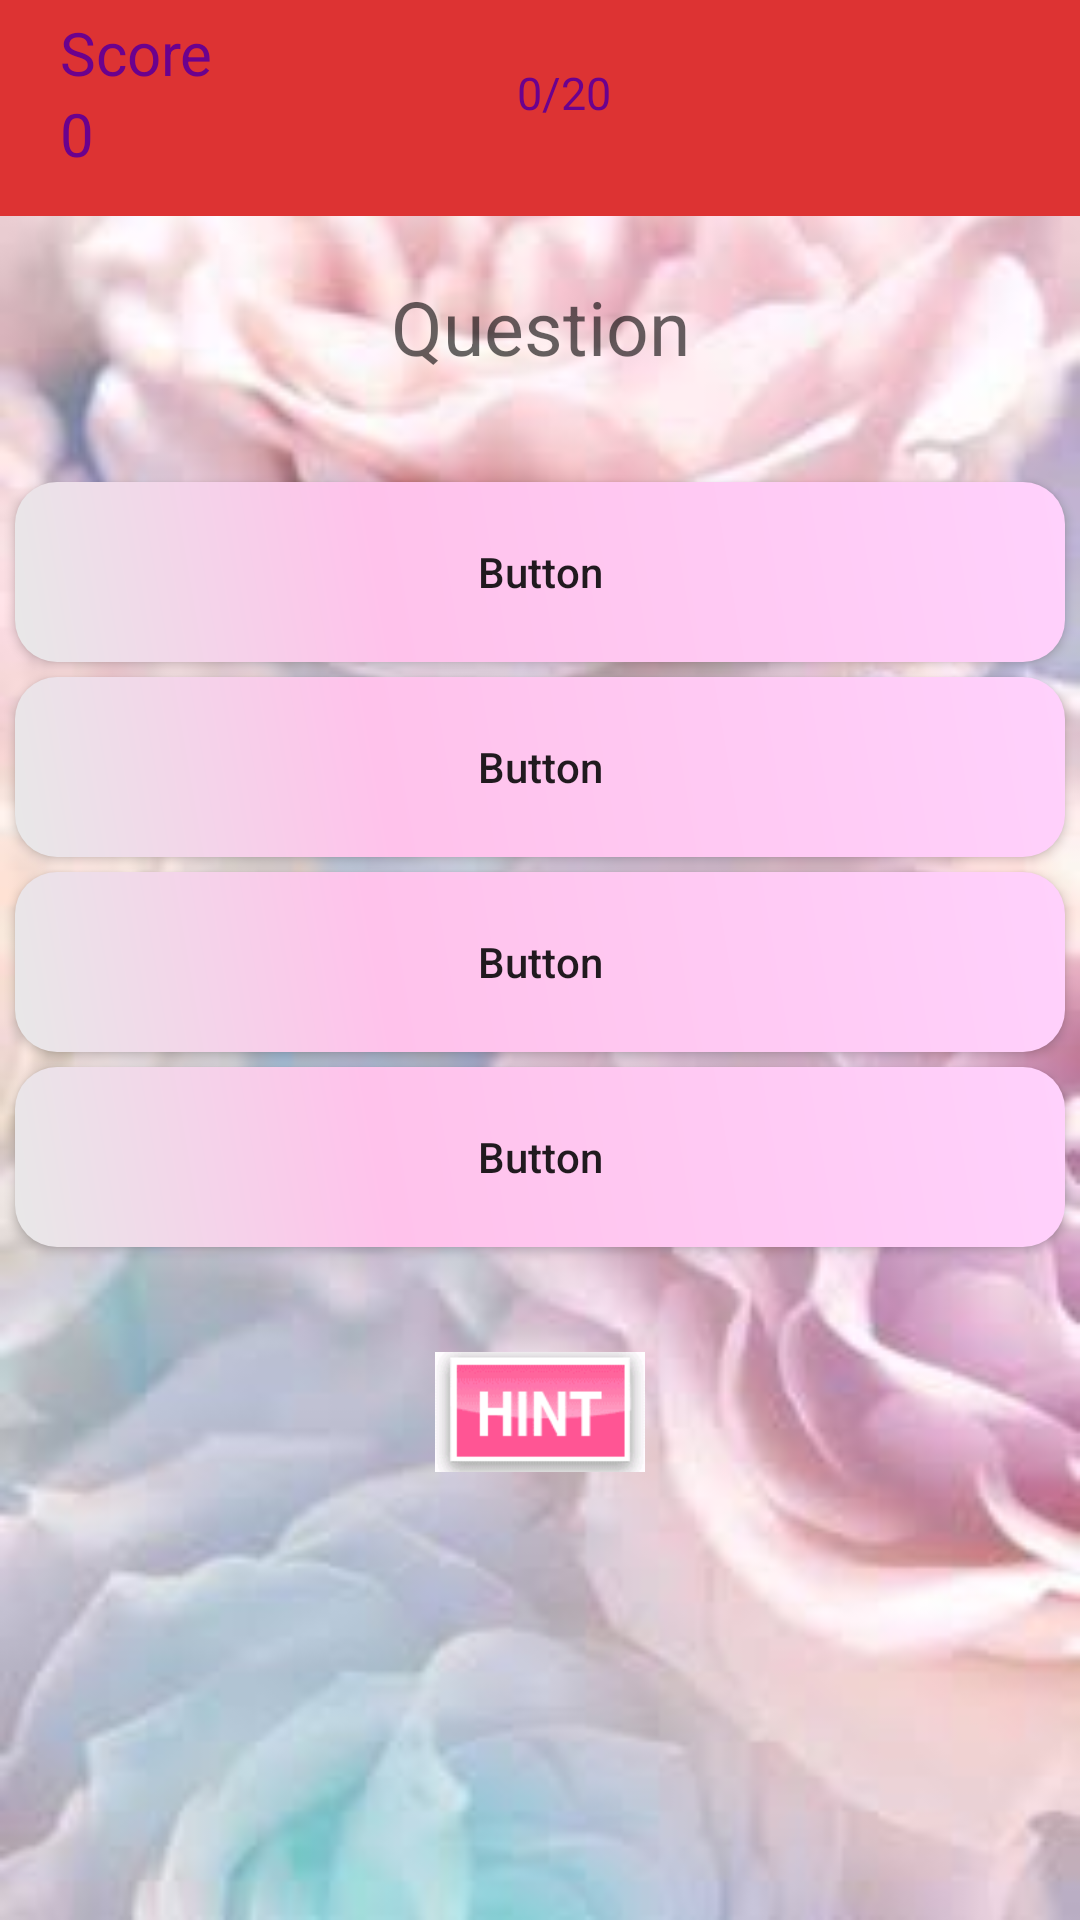

Here is an Android app screen rendered from its layout file. Give the layout XML and the strings, colors and styles it references.
<!-- AndroidManifest.xml: application theme AppTheme -->
<!-- res/layout/activity_simple.xml -->
<?xml version="1.0" encoding="utf-8"?>
<LinearLayout xmlns:android="http://schemas.android.com/apk/res/android"
    xmlns:app="http://schemas.android.com/apk/res-auto"
    xmlns:tools="http://schemas.android.com/tools"
    android:layout_width="match_parent"
    android:layout_height="match_parent"
    android:orientation="vertical"
    android:background="@drawable/questionbackground"
    tools:context=".Simple"
    android:id="@+id/linearlayout"
    >
    <include
        android:id="@+id/ttoolbar"
        layout="@layout/toolbar" />
    <ScrollView
        android:layout_width="match_parent"
        android:layout_height="match_parent">
    <LinearLayout
        android:layout_width="match_parent"
        android:layout_height="match_parent"
        android:orientation="vertical">


    <TextView

        android:layout_height="wrap_content"
        android:layout_width="match_parent"
        android:id="@+id/sm_question"
        android:textSize="25sp"
        android:hint="Question"
        android:textColor="#6b018e"
        android:layout_alignParentTop="true"
        android:gravity="center_horizontal"
        android:paddingTop="20sp"
        android:layout_centerHorizontal="true"/>
<LinearLayout
    android:layout_marginTop="30dp"
    android:layout_width="match_parent"
    android:layout_height="wrap_content"
    android:orientation="vertical"
    >
    <Button

        android:layout_height="60dp"
        android:layout_width="350dp"
        android:layout_gravity="center"
        android:id="@+id/sm_btn_one"
        android:text="Button"
        android:background="@drawable/qbutton"
        android:foreground="?attr/selectableItemBackgroundBorderless"
        android:layout_marginTop="5.0dip"
        android:textAllCaps="false"
        android:layout_centerHorizontal="true"
        android:layout_above="@+id/btn_two"
        android:onClick="btnone"
        />

    <Button
        android:layout_height="60dp"
        android:layout_width="350dp"
        android:layout_gravity="center"
        android:background="@drawable/qbutton"
        android:foreground="?attr/selectableItemBackgroundBorderless"
        android:id="@+id/sm_btn_two"
        android:text="Button"
        android:textAllCaps="false"
        android:layout_marginTop="5.0dip"
        android:layout_centerHorizontal="true"
        android:layout_above="@+id/btn_three"
        android:onClick="btntwo"
        />

    <Button
        android:layout_height="60dp"
        android:layout_width="350dp"
        android:layout_gravity="center"
        android:background="@drawable/qbutton"
        android:foreground="?attr/selectableItemBackgroundBorderless"
        android:id="@+id/sm_btn_three"
        android:textAllCaps="false"
        android:text="Button"
        android:layout_marginTop="5.0dip"
        android:layout_centerHorizontal="true"
        android:layout_above="@+id/btn_four"
        android:onClick="btnthree"
        />

    <Button
        android:layout_height="60dp"
        android:layout_width="350dp"
        android:layout_gravity="center"
        android:background="@drawable/qbutton"
        android:foreground="?attr/selectableItemBackgroundBorderless"
        android:layout_marginBottom="30dp"
        android:id="@+id/sm_btn_four"
        android:text="Button"
        android:textAllCaps="false"
        android:layout_marginTop="5.0dip"
        android:layout_centerHorizontal="true"
        android:layout_alignParentBottom="true"
        android:onClick="btnfour"
        />
    <Button
        android:onClick="smHint"
        android:layout_width="70dp"
        android:layout_height="40dp"
        android:id="@+id/btn_hint"
        android:layout_marginTop="5dp"
        android:layout_marginBottom="10dp"
        android:layout_gravity="center"
        android:background="@drawable/hint_icon"
        android:foreground="?attr/selectableItemBackgroundBorderless"
        />
</LinearLayout>
    </LinearLayout>

    </ScrollView>
</LinearLayout>
<!-- res/layout/toolbar.xml (included above) -->
<?xml version="1.0" encoding="utf-8"?>
<android.support.v7.widget.Toolbar
    xmlns:android="http://schemas.android.com/apk/res/android"
    android:layout_width="match_parent" android:layout_height="wrap_content"
    android:background="#dd3333"
    android:id="@+id/ttoolbar"
    >


    <RelativeLayout
        android:layout_width="match_parent"
        android:layout_height="wrap_content"
        android:layout_marginBottom="10dp"
        android:padding="4dp">

        <TextView
            android:id="@+id/score_text"
            android:layout_width="wrap_content"
            android:layout_height="wrap_content"
            android:textColor="#6b018e"
            android:layout_alignParentLeft="true"
            android:text="Score "
            android:textSize="20sp" />

        <TextView
            android:id="@+id/score"
            android:layout_width="wrap_content"
            android:textColor="#6b018e"
            android:layout_height="wrap_content"
            android:layout_below="@+id/score_text"
            android:text="0"
            android:textSize="20sp" />

        <TextView
            android:layout_centerInParent="true"
            android:id="@+id/countq"
            android:layout_width="wrap_content"
            android:textColor="#6b018e"
            android:layout_height="wrap_content"
            android:layout_alignParentTop="true"
            android:layout_marginTop="17dp"
            android:text="0/20"
            android:textSize="15dp" />

        <TextView
            android:id="@+id/timertext"
            android:layout_width="wrap_content"
            android:layout_height="wrap_content"
            android:layout_alignParentRight="true"
            android:layout_centerVertical="true"
            android:layout_marginRight="3dp"
            android:text="00:30"
            android:textColor="#6b018e"
            android:textSize="30sp"
            android:visibility="invisible" />
    </RelativeLayout>

</android.support.v7.widget.Toolbar>
<!-- resources referenced by this layout -->
<resources>
  <!-- drawable hint_icon: png bitmap (drawable, 31651 bytes) -->
  <!-- drawable qbutton (drawable) -->
  <?xml version="1.0" encoding="utf-8"?>
  <shape xmlns:android="http://schemas.android.com/apk/res/android" android:shape="rectangle" >
      <corners
          android:radius="14dp"
          />
      <gradient
          android:angle="45"
          android:centerX="35%"
          android:centerColor="#FFC2EB"
          android:startColor="#E8E8E8"
          android:endColor="#FFD1FC"
          android:type="linear"
          />
      <padding
          android:left="0dp"
          android:top="0dp"
          android:right="0dp"
          android:bottom="0dp"
          />
      <size
          android:width="270dp"
          android:height="60dp"
          />
  </shape>
  <!-- drawable questionbackground: jpg bitmap (drawable, 10433 bytes) -->
  <style name="AppTheme" parent="Theme.AppCompat.Light.NoActionBar">
          
          <item name="colorPrimary">@color/colorPrimary</item>
          <item name="colorPrimaryDark">@color/colorPrimaryDark</item>
          <item name="colorAccent">@color/colorAccent</item>
      </style>
  <!-- not gathered from this repository: default colours our renderer supplied (Android Studio template values) -->
  <color name="colorPrimary">#FF6200EE</color>
  <color name="colorPrimaryDark">#FF3700B3</color>
  <color name="colorAccent">#FF03DAC5</color>
</resources>
